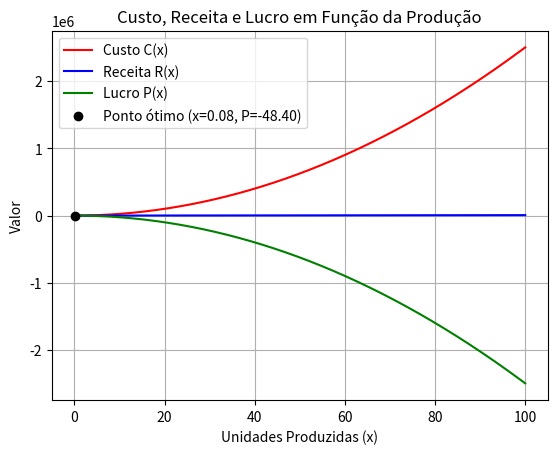

Source code (Python):
import numpy as np
import matplotlib.pyplot as plt
from scipy.optimize import minimize_scalar

# Função Custo
def C(x):
    return 250 * x**2 + 30 * x + 50

# Função Receita
def R(x):
    return 70 * x

# Função Lucro
def P(x):
    return R(x) - C(x)

# Plotando as funções
x_values = np.linspace(0, 100, 1000)

# Calculando as funções
custo_values = C(x_values)
receita_values = R(x_values)
lucro_values = P(x_values)

# Encontrando o ponto ótimo de produção (maximização do lucro)
resultado = minimize_scalar(lambda x: -P(x), bounds=(0, 100), method='bounded')
ponto_otimo = resultado.x
lucro_maximo = P(ponto_otimo)

# Plotando os gráficos
plt.plot(x_values, custo_values, label='Custo C(x)', color='red')
plt.plot(x_values, receita_values, label='Receita R(x)', color='blue')
plt.plot(x_values, lucro_values, label='Lucro P(x)', color='green')

# Marcando o ponto ótimo de produção
plt.scatter(ponto_otimo, lucro_maximo, color='black', zorder=5, label=f'Ponto ótimo (x={ponto_otimo:.2f}, P={lucro_maximo:.2f})')

# Exibindo o ponto ótimo de produção
print(f'O ponto ótimo de produção é x = {ponto_otimo:.2f}, com um lucro máximo de P(x) = {lucro_maximo:.2f}')

plt.xlabel('Unidades Produzidas (x)')
plt.ylabel('Valor')
plt.title('Custo, Receita e Lucro em Função da Produção')
plt.legend()
plt.grid(True)
plt.show()


